Dataset: data (GitHub, LUMIERE05/ANN-dog_and_cat_classifier). Classes: cats without background, dogs without background.

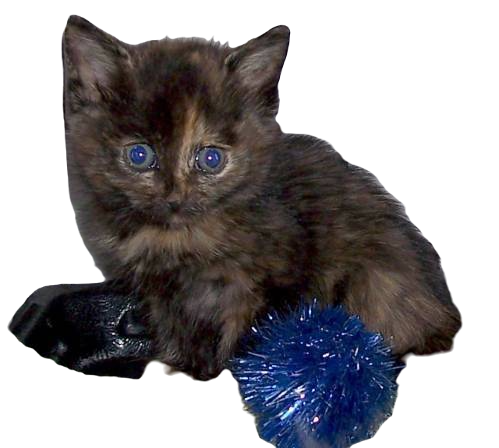
Label: cats without background

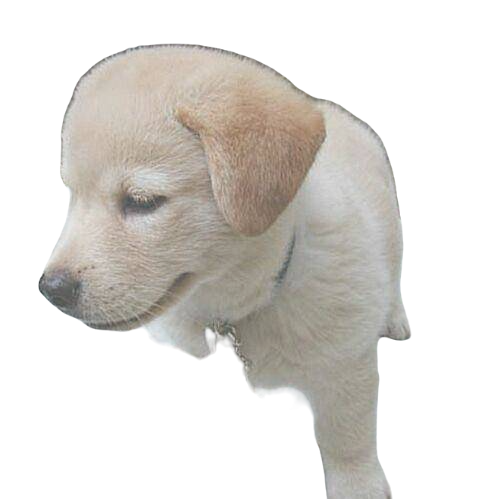
Label: dogs without background

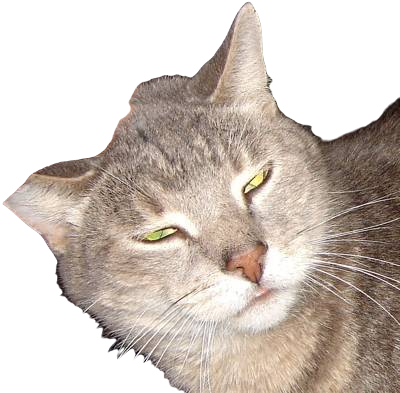
Label: cats without background

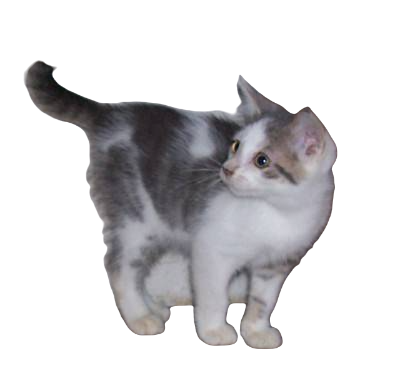
Label: cats without background

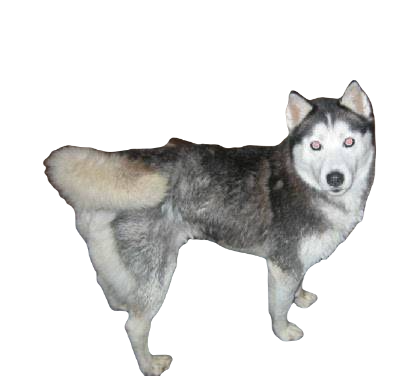
Label: dogs without background

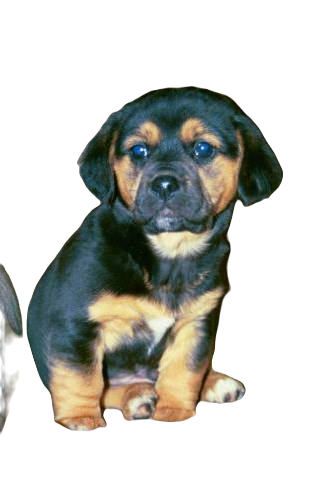
Label: dogs without background
